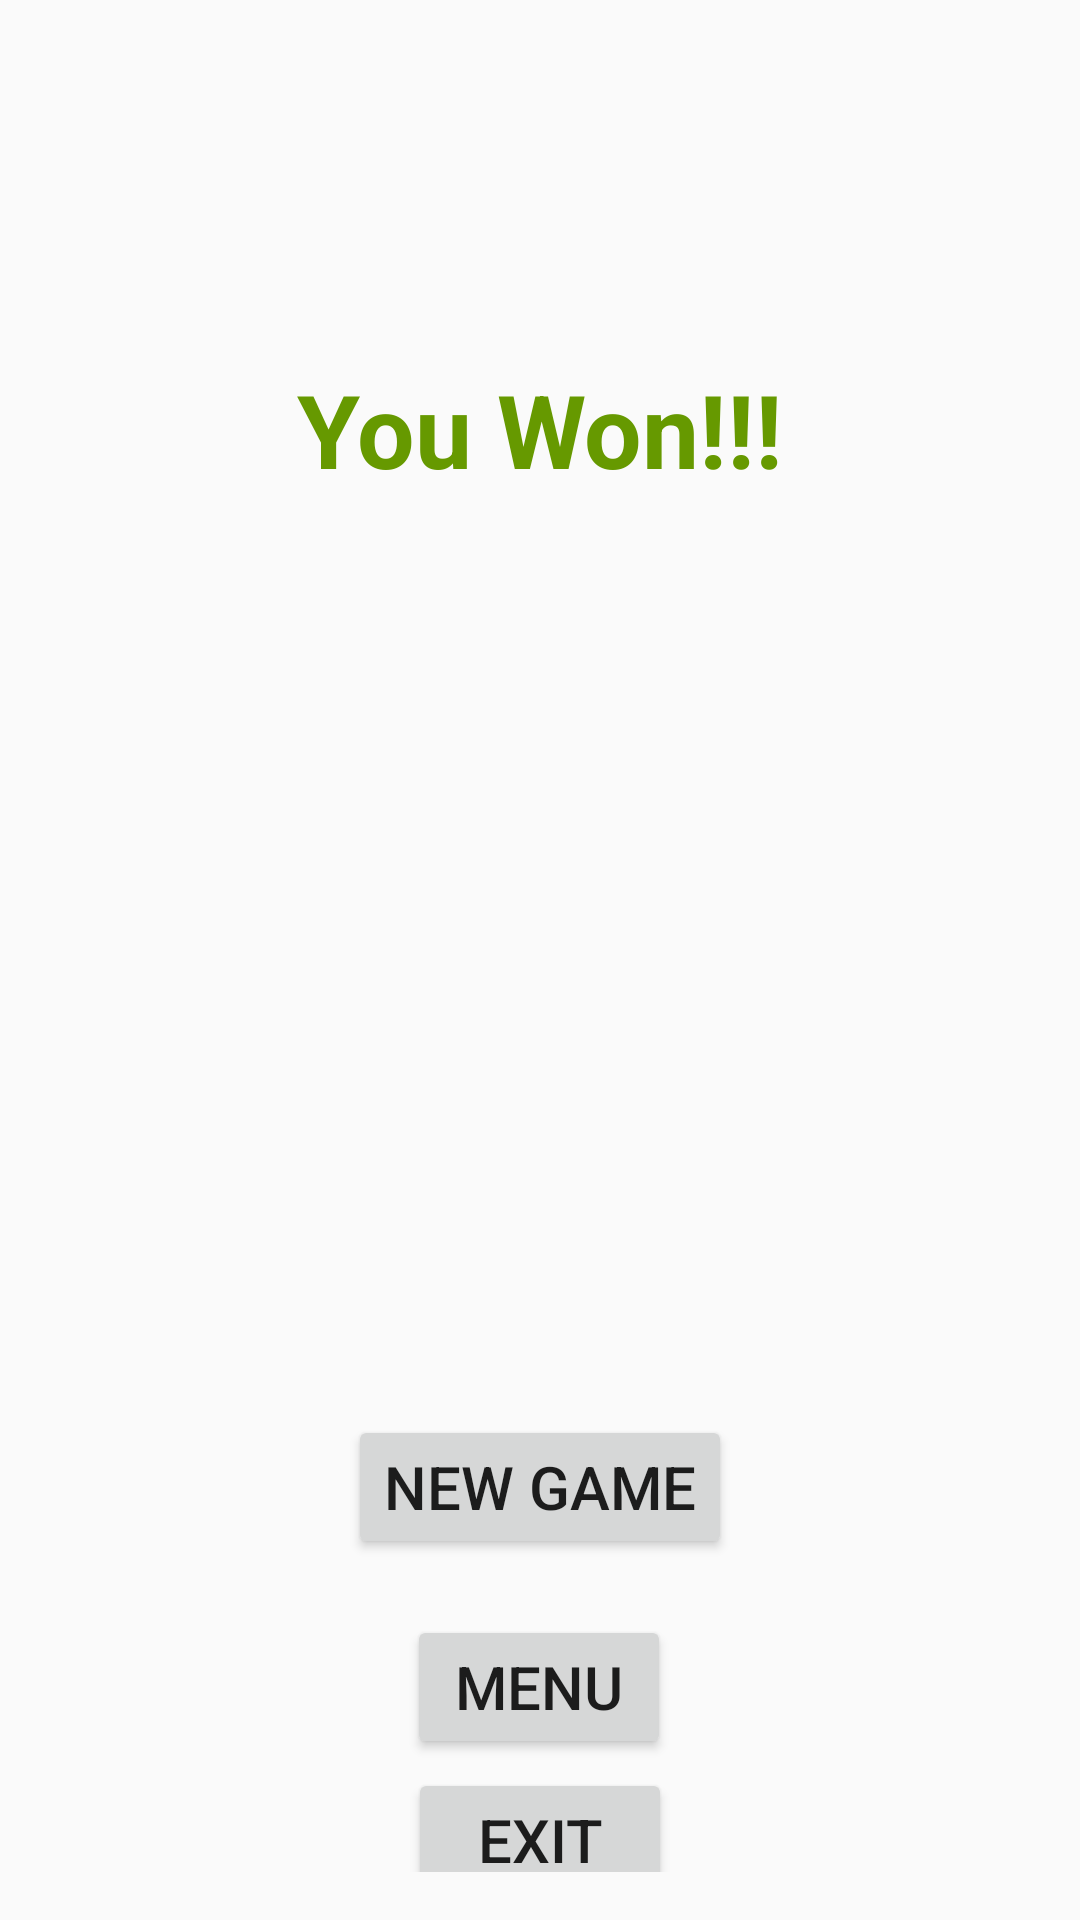

Layout XML and referenced resources for this Android screen:
<!-- AndroidManifest.xml: application theme Theme.Trasloco -->
<!-- res/layout/activity_you_won.xml -->
<?xml version="1.0" encoding="utf-8"?>
<androidx.constraintlayout.widget.ConstraintLayout xmlns:android="http://schemas.android.com/apk/res/android"
    xmlns:app="http://schemas.android.com/apk/res-auto"
    xmlns:tools="http://schemas.android.com/tools"
    android:layout_width="match_parent"
    android:layout_height="match_parent"
    android:id="@+id/gameConstraintLayout"
    android:padding="16dp"
    tools:context=".YouWonActivity">

    <TextView
        android:id="@+id/textViewYouWon"
        android:layout_width="wrap_content"
        android:layout_height="wrap_content"
        android:text="@string/hai_vinto"
        android:textSize="34sp"
        android:textStyle="bold"
        android:textColor="@android:color/holo_green_dark"
        app:layout_constraintTop_toTopOf="parent"
        app:layout_constraintStart_toStartOf="parent"
        app:layout_constraintEnd_toEndOf="parent"
        app:layout_constraintBottom_toTopOf="@id/imageViewPartyGif"
        app:layout_constraintVertical_chainStyle="packed"
        android:layout_marginBottom="24dp"/>

    <ImageView
        android:id="@+id/imageViewPartyGif"
        android:layout_width="250dp"
        android:layout_height="250dp"
        android:scaleType="centerCrop"
        app:layout_constraintTop_toBottomOf="@id/textViewYouWon"
        app:layout_constraintStart_toStartOf="parent"
        app:layout_constraintEnd_toEndOf="parent"
        app:layout_constraintBottom_toTopOf="@id/buttonNewGameYouWon"
        tools:srcCompat="@tools:sample/avatars" /> 

    <Button
        android:id="@+id/buttonNewGameYouWon"
        android:layout_width="wrap_content"
        android:layout_height="wrap_content"
        android:text="@string/nuova_partita"
        android:textSize="20sp"
        app:layout_constraintTop_toBottomOf="@id/imageViewPartyGif"
        app:layout_constraintStart_toStartOf="parent"
        app:layout_constraintEnd_toEndOf="parent"
        app:layout_constraintBottom_toBottomOf="parent"
        android:layout_marginTop="32dp"/>

    <Button
        android:id="@+id/buttonMenuYouWon"
        android:layout_width="wrap_content"
        android:layout_height="wrap_content"
        android:layout_marginTop="16dp"
        android:text="@string/menu_button_label"
        android:textSize="20sp"
        app:layout_constraintBottom_toBottomOf="parent"
        app:layout_constraintEnd_toEndOf="parent"
        app:layout_constraintHorizontal_bias="0.498"
        app:layout_constraintStart_toStartOf="parent"
        app:layout_constraintTop_toBottomOf="@id/buttonNewGameYouWon"
        app:layout_constraintVertical_bias="0.069" />

    <Button
        android:id="@+id/buttonExitYouWon"
        android:layout_width="wrap_content"
        android:layout_height="wrap_content"
        android:text="@string/exit_button_label"
        android:textSize="20sp"
        app:layout_constraintTop_toBottomOf="@id/buttonMenuYouWon"
        app:layout_constraintStart_toStartOf="parent"
        app:layout_constraintEnd_toEndOf="parent"
        app:layout_constraintBottom_toBottomOf="parent"
        android:layout_marginTop="16dp"/>

</androidx.constraintlayout.widget.ConstraintLayout>
<!-- resources referenced by this layout -->
<resources>
  <string name="exit_button_label">Exit</string>
  <string name="hai_vinto">You Won!!!</string>
  <string name="menu_button_label">Menu</string>
  <string name="nuova_partita">New Game</string>
  <style name="Theme.Trasloco" parent="Theme.AppCompat.Light.DarkActionBar">
          
          <item name="colorPrimary">@color/purple_500</item>
          <item name="colorPrimaryVariant">@color/purple_700</item>
          <item name="colorOnPrimary">@color/white</item>
          
          <item name="colorSecondary">@color/teal_200</item>
          <item name="colorSecondaryVariant">@color/teal_700</item>
          <item name="colorOnSecondary">@color/black</item>
          
          <item name="android:statusBarColor" tools:targetApi="l">?attr/colorPrimaryVariant</item>
          
      </style>
  <color name="purple_500">#FF6200EE</color>
  <color name="purple_700">#FF3700B3</color>
  <color name="white">#FFFFFFFF</color>
  <color name="teal_200">#FF03DAC5</color>
  <color name="teal_700">#FF018786</color>
  <color name="black">#FF000000</color>
</resources>
